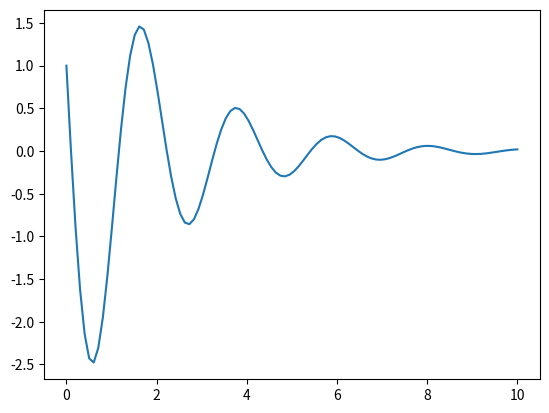

Recreate this plot in Python.
#%% 
import numpy as np
import matplotlib.pyplot as plt
import scipy.interpolate as interp
from scipy import optimize
import scipy.integrate as integ

def f(y,t):
    return (y[1], -y[1]-9*y[0])

t = np.linspace(0,10,100)
Y = integ.odeint(f,[1,1],t)

plt.plot(t,Y[:,1])


# %%
